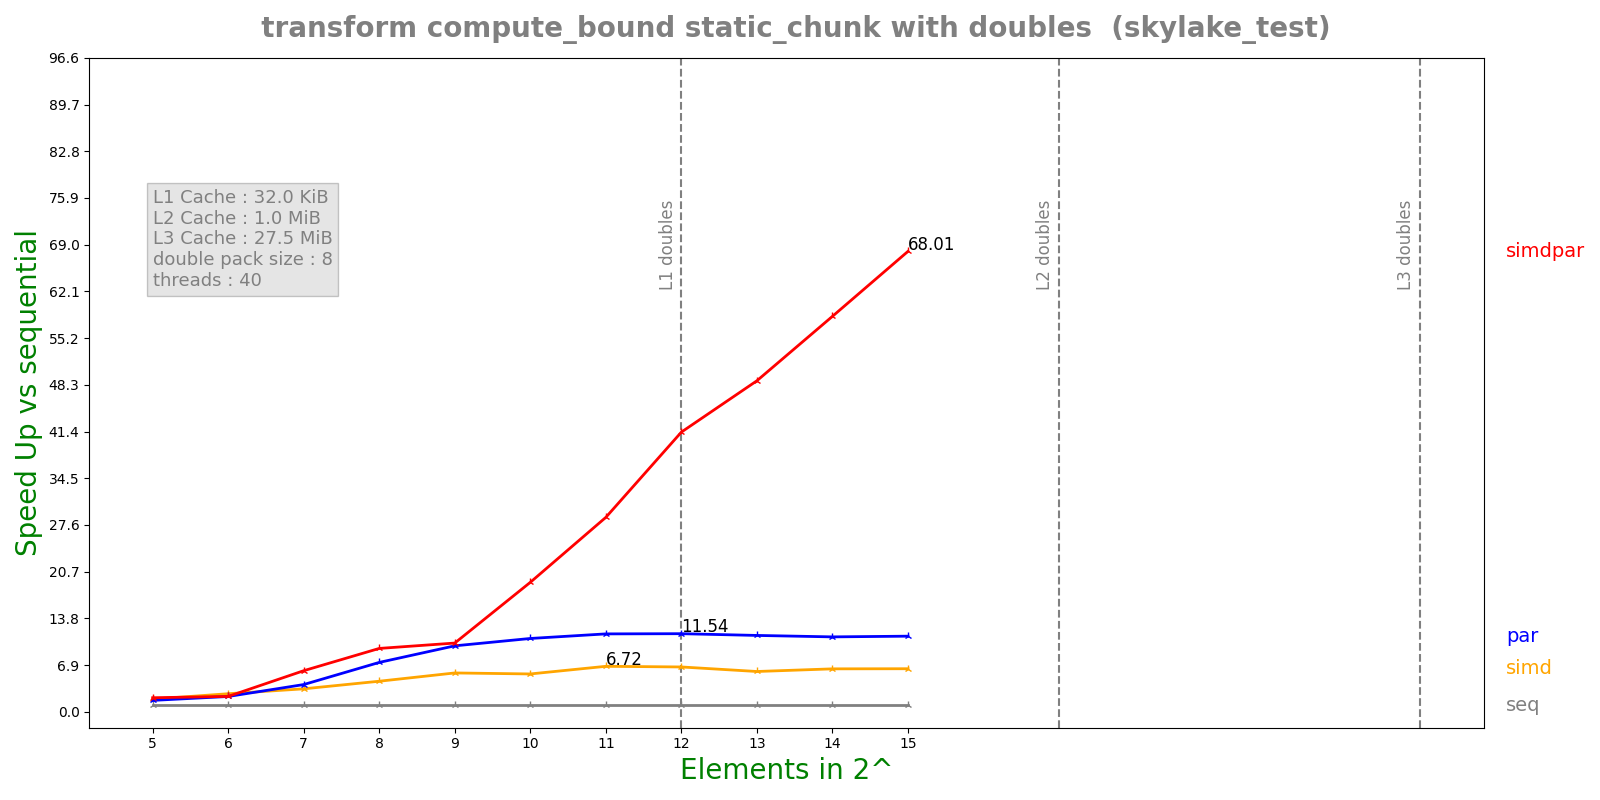

The file beside this chart, header and first rows:
n, lane, threads, seq, simd, par, simdpar
5, 8, 40, 8.87609e-05, 4.73231e-05, 5.26412e-05, 4.27327e-05
6, 8, 40, 0.000177, 6.62552e-05, 7.81628e-05, 7.78006e-05
7, 8, 40, 0.0003556, 0.0001047, 8.8337e-05, 5.85738e-05
8, 8, 40, 0.0007061, 0.0001563, 9.67861e-05, 7.54214e-05
9, 8, 40, 0.001366, 0.000238, 0.0001402, 0.0001345
10, 8, 40, 0.002711, 0.0004848, 0.0002503, 0.0001417
11, 8, 40, 0.005449, 0.0008108, 0.0004734, 0.0001897
12, 8, 40, 0.01049, 0.001583, 0.000909, 0.0002539
13, 8, 40, 0.02013, 0.003381, 0.001784, 0.0004117
14, 8, 40, 0.03903, 0.006152, 0.003526, 0.0006682
15, 8, 40, 0.07824, 0.0123, 0.007003, 0.00115
